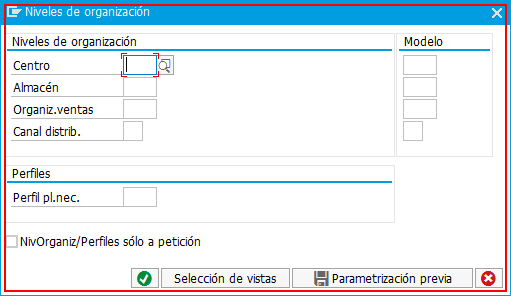
Workflow: SAP_MM01_Ventana_NivelesOrganizacion

Step 1: find 'Niveles de org' in window 'Niveles de organización' (saplogon.exe)

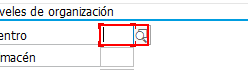
Step 2 [then]: type [in_Centro] into 'Centro' in window 'Niveles de organización' (saplogon.exe)

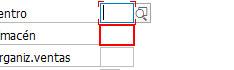
Step 3: type [in_Almacen] into 'Almacén' in window 'Niveles de organización' (saplogon.exe)

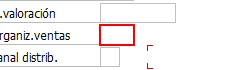
Step 4 [else]: type [in_OrgVentas] into 'Organización' in window 'Niveles de organización' (saplogon.exe)

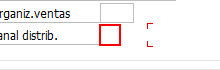
Step 5 [else]: type "[in_CanalDistr+ "[k(tab)]"]" into 'Canal' in window 'Niveles de organización' (saplogon.exe)

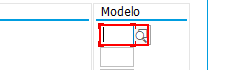
Step 6: click on 'Centro' in window 'Niveles de organización' (saplogon.exe)

Step 7: click on 'Autocompletar Centro' in window 'Niveles de organización' (saplogon.exe) (same screen as step 6)

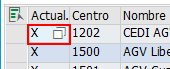
Step 8: click on 'X Centro' in window 'Entradas posibles:*' (saplogon.exe)

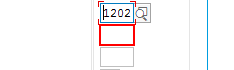
Step 9: click on 'Almacén' in window 'Niveles de organización' (saplogon.exe)

Step 10: click on 'Autocompletar Almacén' in window 'Niveles de organización' (saplogon.exe) (same screen as step 9)

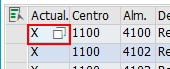
Step 11: click on 'X Almacen' in window 'Entradas posibles: Almacenes' (saplogon.exe)

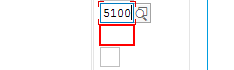
Step 12: click on 'Organización' in window 'Niveles de organización' (saplogon.exe)

Step 13: click on 'Autocompletar Organización' in window 'Niveles de organización' (saplogon.exe) (same screen as step 12)

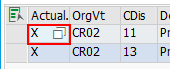
Step 14: click on 'X Org Ventas' in window 'Entradas posibles*' (saplogon.exe)

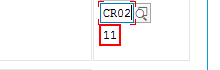
Step 15: click on 'Canal distr' in window 'Niveles de organización' (saplogon.exe)

Step 16: click on 'Autocompletar Canal distr' in window 'Niveles de organización' (saplogon.exe) (same screen as step 15)

Step 17: click on 'X Canal distr' in window 'Entradas posibles*' (saplogon.exe) (same screen as step 14)

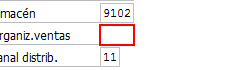
Step 18: get-text from 'Organización' in window 'Niveles de organización' (saplogon.exe)

Step 19: get-text from 'Canal' in window 'Niveles de organización' (saplogon.exe) (same screen as step 15)

Step 20 [then]: type [vStrOrgnModelo] into 'Organización' in window 'Niveles de organización' (saplogon.exe) (same screen as step 18)

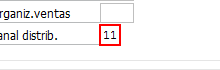
Step 21 [then]: type [vStrCanalDistr] into 'Canal' in window 'Niveles de organización' (saplogon.exe)

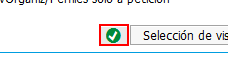
Step 22: click on 'Button Continuar' in window 'Niveles de organización' (saplogon.exe)

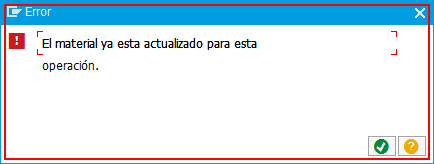
Step 23: find 'Error' in window 'Error' (saplogon.exe)

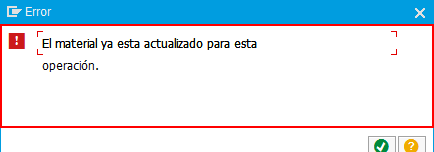
Step 24 [then]: get-text from 'usr' in window 'Error' (saplogon.exe)

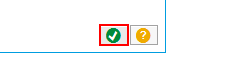
Step 25: click on 'Confirmar' in window 'Error' (saplogon.exe)

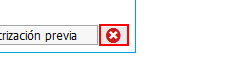
Step 26: click on 'Cerrar' in window 'Niveles de organización' (saplogon.exe)
